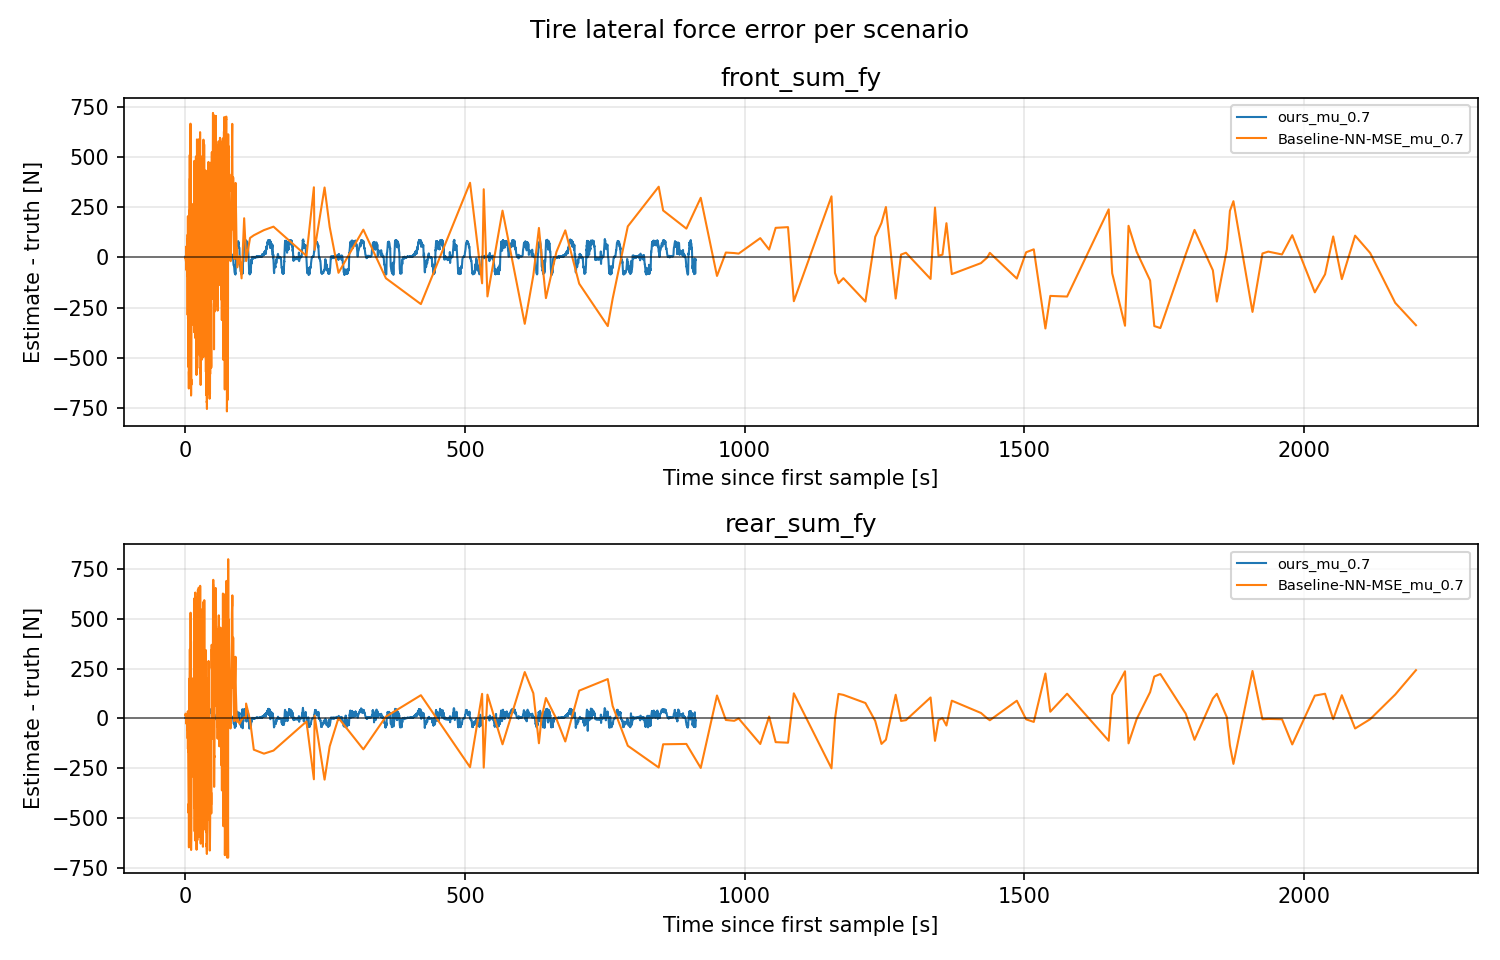

Values plotted in this chart, from the file beside it:
scenario, signal, t_s, error_est_minus_gt
ours_mu_0.7, front_sum_fy, 0.0, 3.272
ours_mu_0.7, front_sum_fy, 0.165, 3.308
ours_mu_0.7, front_sum_fy, 0.33, 3.084
ours_mu_0.7, front_sum_fy, 0.495, 2.497
ours_mu_0.7, front_sum_fy, 0.66, 2.475
ours_mu_0.7, front_sum_fy, 0.825, 2.828
ours_mu_0.7, front_sum_fy, 0.99, 2.86
ours_mu_0.7, front_sum_fy, 1.155, 2.482
ours_mu_0.7, front_sum_fy, 1.32, 2.153
ours_mu_0.7, front_sum_fy, 1.485, 1.481
ours_mu_0.7, front_sum_fy, 1.65, 1.023
ours_mu_0.7, front_sum_fy, 1.815, 0.4241
ours_mu_0.7, front_sum_fy, 1.98, 0.3129
ours_mu_0.7, front_sum_fy, 2.145, -0.2044
ours_mu_0.7, front_sum_fy, 2.31, -1.006
ours_mu_0.7, front_sum_fy, 2.475, -1.2
ours_mu_0.7, front_sum_fy, 2.64, -0.2329
ours_mu_0.7, front_sum_fy, 2.805, -0.5169
ours_mu_0.7, front_sum_fy, 2.97, 0.336
ours_mu_0.7, front_sum_fy, 3.135, 2.047
ours_mu_0.7, front_sum_fy, 3.3, 2.824
ours_mu_0.7, front_sum_fy, 3.465, 0.992
ours_mu_0.7, front_sum_fy, 3.63, 1.069
ours_mu_0.7, front_sum_fy, 3.795, -0.7789
ours_mu_0.7, front_sum_fy, 3.96, -3.084
ours_mu_0.7, front_sum_fy, 4.125, -1.377
ours_mu_0.7, front_sum_fy, 4.29, -5.083
ours_mu_0.7, front_sum_fy, 4.455, -3.798
ours_mu_0.7, front_sum_fy, 4.62, 1.254
ours_mu_0.7, front_sum_fy, 4.785, 4.285
ours_mu_0.7, front_sum_fy, 4.95, 9.195
ours_mu_0.7, front_sum_fy, 5.115, 8.682
ours_mu_0.7, front_sum_fy, 5.28, 6.485
ours_mu_0.7, front_sum_fy, 5.445, 2.532
ours_mu_0.7, front_sum_fy, 5.61, -1.786
ours_mu_0.7, front_sum_fy, 5.775, -2.943
ours_mu_0.7, front_sum_fy, 5.94, -1.608
ours_mu_0.7, front_sum_fy, 6.105, -1.259
ours_mu_0.7, front_sum_fy, 6.27, 0.9742
ours_mu_0.7, front_sum_fy, 6.435, 3.257
ours_mu_0.7, front_sum_fy, 6.6, 4.688
ours_mu_0.7, front_sum_fy, 6.765, 5.073
ours_mu_0.7, front_sum_fy, 6.93, 5.384
ours_mu_0.7, front_sum_fy, 7.095, 6.122
ours_mu_0.7, front_sum_fy, 7.26, 6.623
ours_mu_0.7, front_sum_fy, 7.425, 5.784
ours_mu_0.7, front_sum_fy, 7.59, 4.985
ours_mu_0.7, front_sum_fy, 7.755, 1.823
ours_mu_0.7, front_sum_fy, 7.92, -0.1382
ours_mu_0.7, front_sum_fy, 8.085, -1.659
ours_mu_0.7, front_sum_fy, 8.25, -4.144
ours_mu_0.7, front_sum_fy, 8.316, -1.679
ours_mu_0.7, front_sum_fy, 8.382, -1.848
ours_mu_0.7, front_sum_fy, 8.415, -1.881
ours_mu_0.7, front_sum_fy, 8.448, -2.175
ours_mu_0.7, front_sum_fy, 8.514, -1.306
ours_mu_0.7, front_sum_fy, 8.547, -1.275
ours_mu_0.7, front_sum_fy, 8.58, -1.189
ours_mu_0.7, front_sum_fy, 8.613, -1.073
ours_mu_0.7, front_sum_fy, 8.646, -0.3885
... 20,084 more rows
